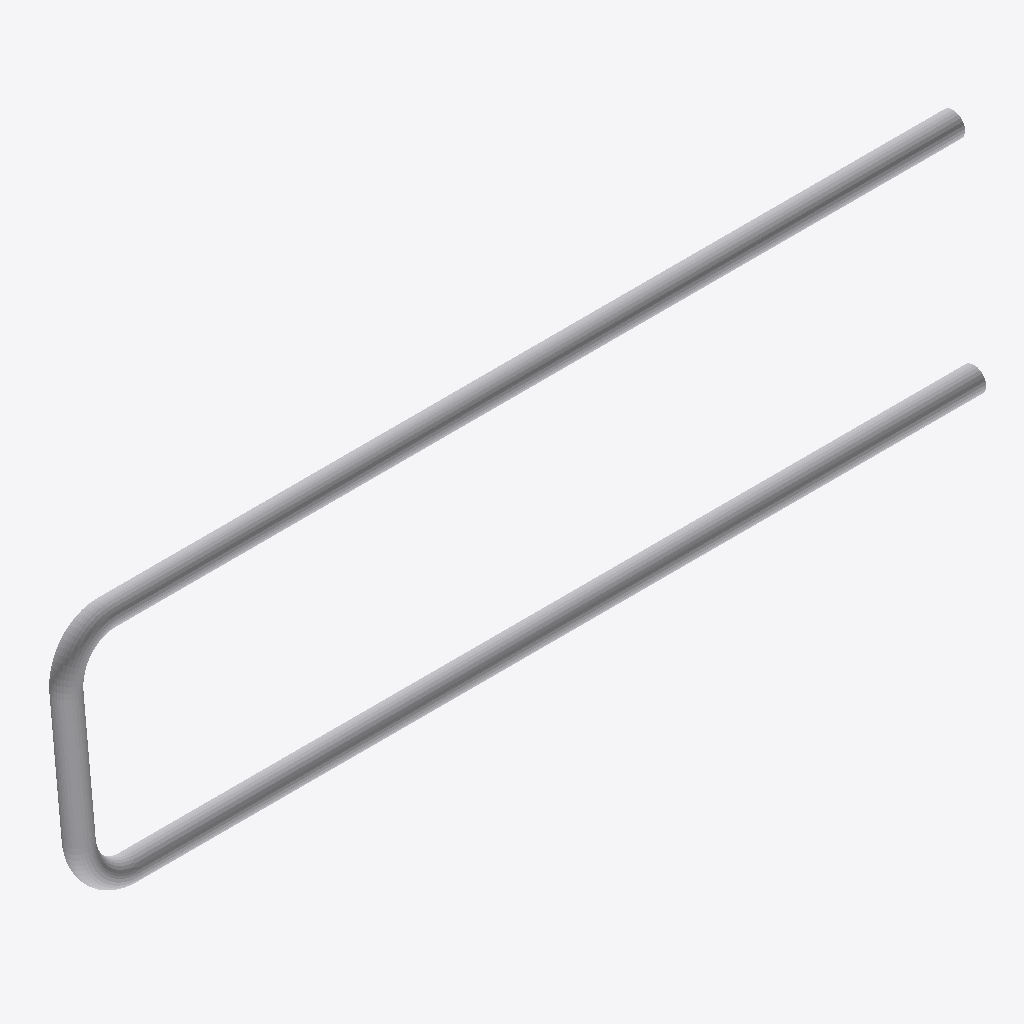
Isometric view of an IFC building model (IFC-SPF (STEP), schema IFC4X3, length unit millimetre), seen from the south-west, elements coloured by IFC class: 1 other element (light grey).
Extent 0.449 m × 0.022 m × 0.116 m (x, y, z). Elements (1): 1 IfcReinforcingBar.

HEADER;
FILE_DESCRIPTION(('ViewDefinition [ReferenceView]'),'2;1');
FILE_NAME('issue_11444_swept_disk_faceted_bends.ifc','2026-11-26T00:00:00',(''),(''),'','','');
FILE_SCHEMA(('IFC4X3'));
ENDSEC;
DATA;
#20=IFCPROJECT('0000000000000000000001',$,'#11444 SweptDisk repro',$,$,$,$,(#15),#3);
#70=IFCREINFORCINGBAR('0000000000000000000003',$,'mapped',$,$,#50,#64,$,$,12.0,$,$,$,$);
ENDSEC;
